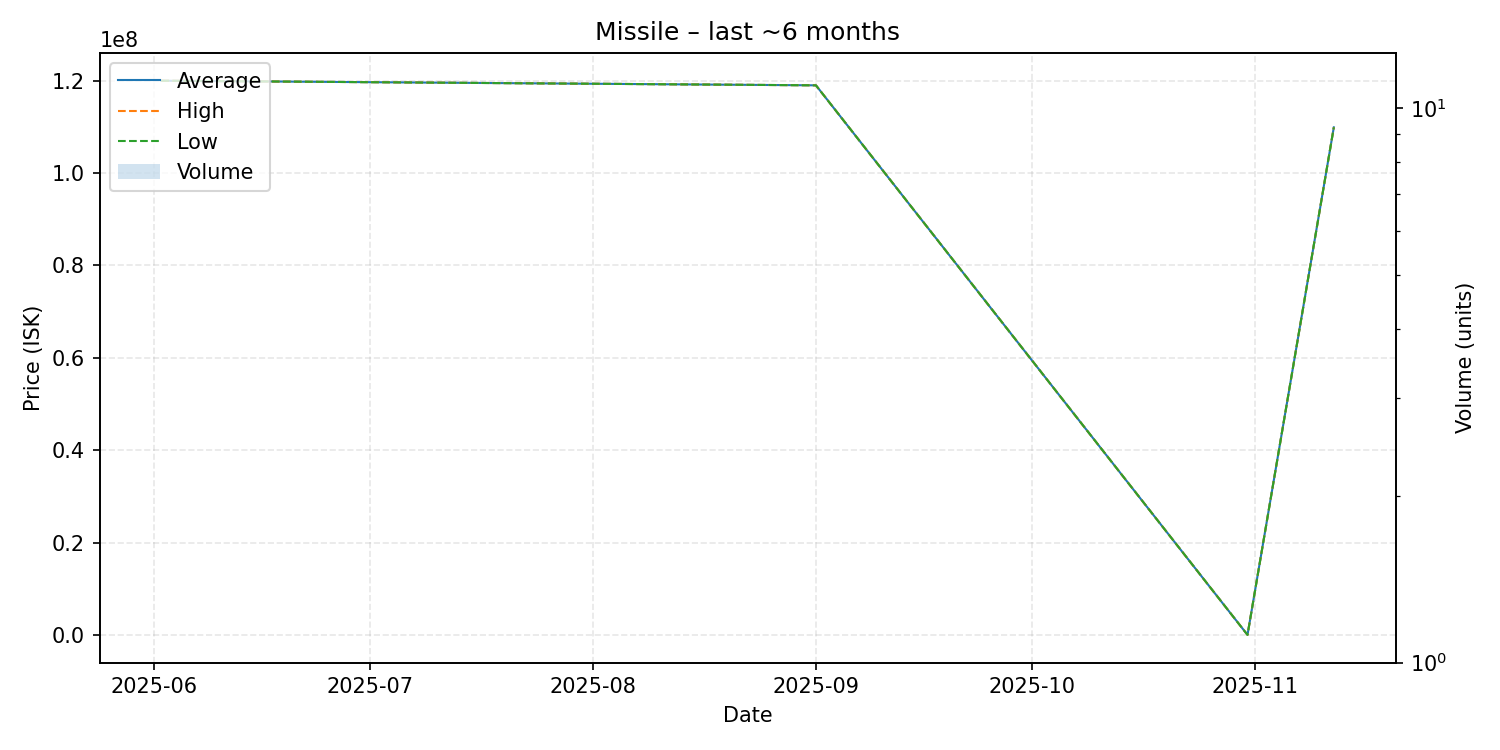

Values plotted in this chart, from the file beside it:
date, average, highest, lowest, order_count, volume
2025-06-02, 120000000, 120000000, 120000000, 1, 1
2025-09-01, 119000000, 119000000, 119000000, 1, 1
2025-10-31, 0.02, 0.02, 0.02, 1, 1
2025-11-12, 109900000, 109900000, 109900000, 1, 1
